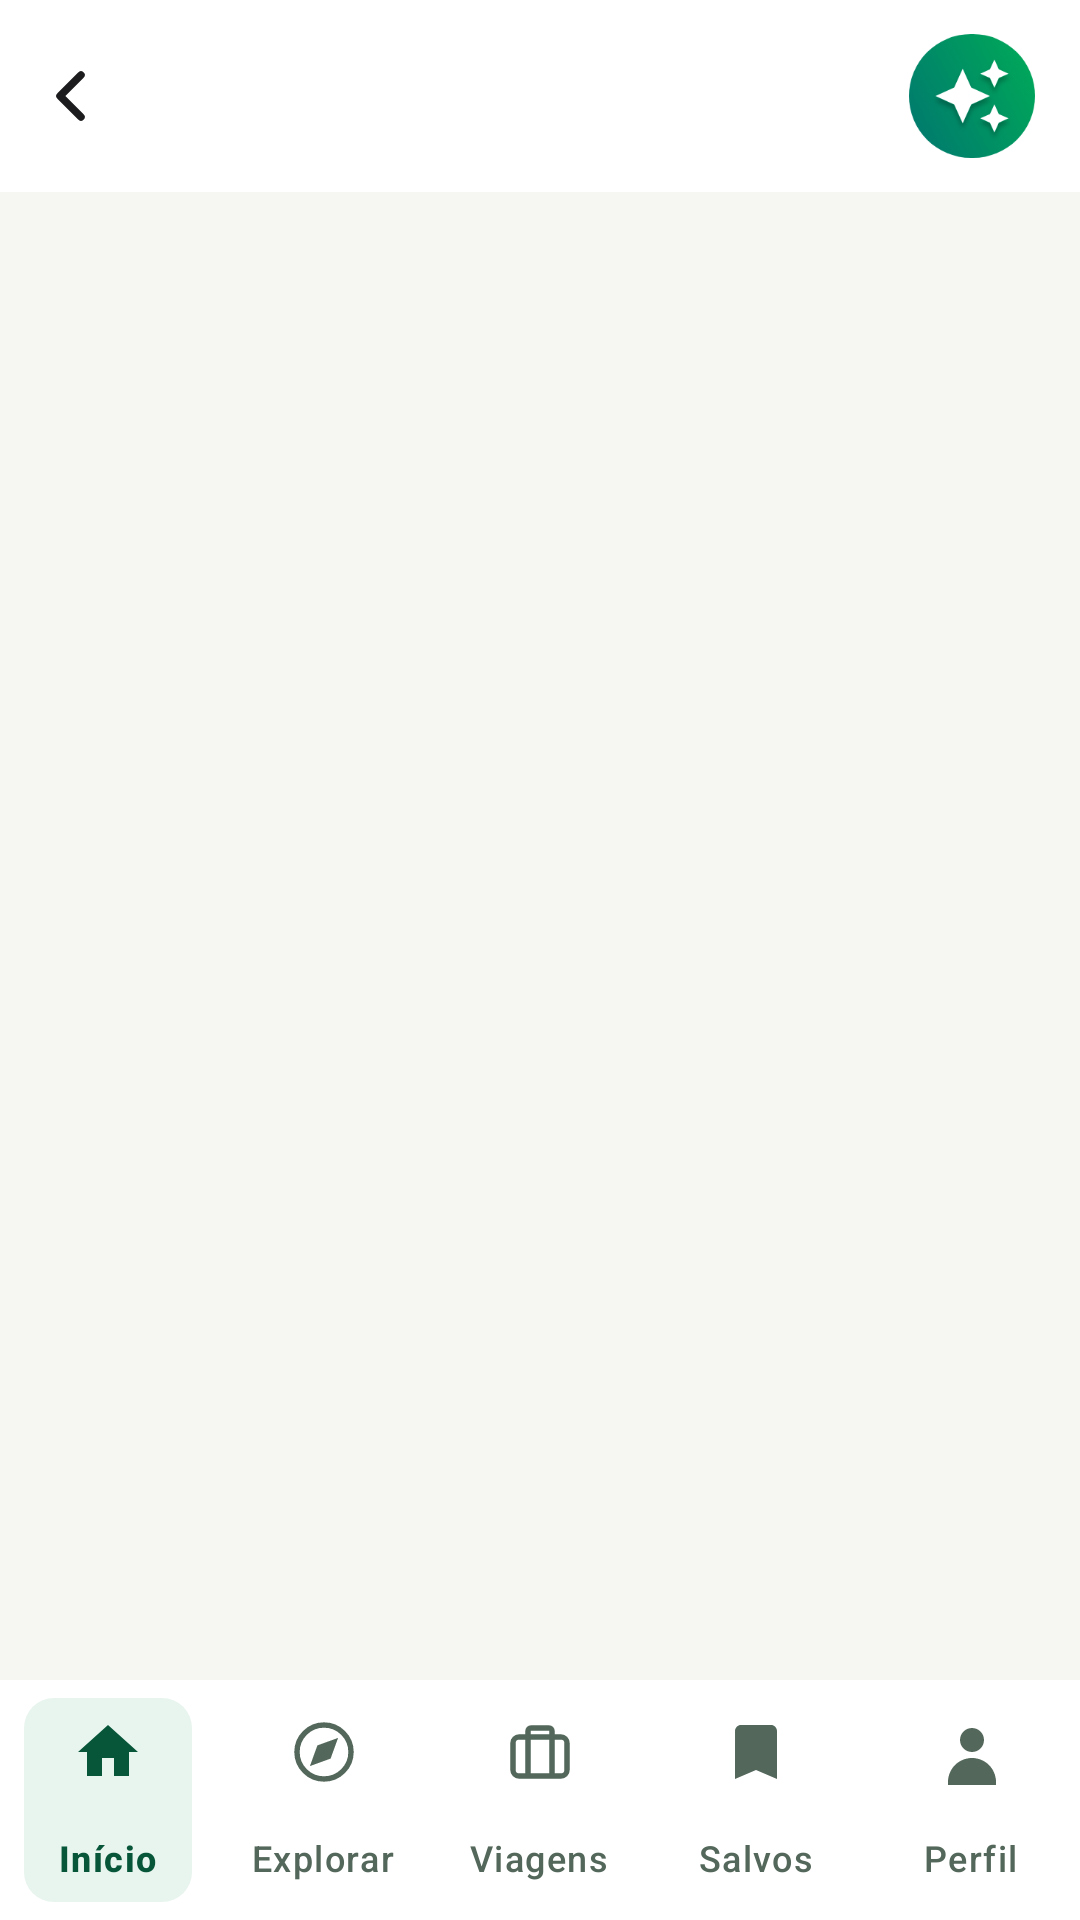

This screen was rendered from an Android layout file. Write that file and the resources it references.
<!-- AndroidManifest.xml: application theme Theme.Viaja -->
<!-- res/layout/page_frame.xml -->
<?xml version="1.0" encoding="utf-8"?>
<LinearLayout xmlns:android="http://schemas.android.com/apk/res/android"
    android:layout_width="match_parent"
    android:layout_height="match_parent"
    android:background="@color/viaja_surface"
    android:orientation="vertical">

    <include
        android:id="@+id/pageHeader"
        layout="@layout/page_header" />

    <FrameLayout
        android:id="@+id/pageBody"
        android:layout_width="match_parent"
        android:layout_height="0dp"
        android:layout_weight="1"
        android:background="@color/viaja_cream" />

    <FrameLayout
        android:id="@+id/pageFooter"
        android:layout_width="match_parent"
        android:layout_height="wrap_content"
        android:background="@color/viaja_surface">

        <include layout="@layout/bottom_nav_bar" />
    </FrameLayout>
</LinearLayout>
<!-- res/layout/page_header.xml (included above) -->
<?xml version="1.0" encoding="utf-8"?>
<androidx.constraintlayout.widget.ConstraintLayout
    xmlns:android="http://schemas.android.com/apk/res/android"
    xmlns:app="http://schemas.android.com/apk/res-auto"
    android:layout_width="match_parent"
    android:layout_height="wrap_content"
    android:background="@color/viaja_surface"
    android:minHeight="64dp">

    <ImageButton
        android:id="@+id/pageBack"
        android:layout_width="48dp"
        android:layout_height="48dp"
        android:background="?attr/selectableItemBackgroundBorderless"
        android:contentDescription="Voltar"
        android:src="@drawable/ic_arrow_back"
        app:layout_constraintBottom_toBottomOf="parent"
        app:layout_constraintStart_toStartOf="parent"
        app:layout_constraintTop_toTopOf="parent" />

    <TextView
        android:id="@+id/pageTitle"
        android:layout_width="0dp"
        android:layout_height="wrap_content"
        android:layout_marginStart="4dp"
        android:layout_marginEnd="8dp"
        android:layout_marginVertical="8dp"
        android:accessibilityHeading="true"
        android:ellipsize="end"
        android:gravity="center_vertical"
        android:maxLines="2"
        android:textColor="@color/viaja_text"
        android:textSize="16sp"
        app:fontFamily="@font/plus_jakarta_sans_bold"
        app:layout_constraintBottom_toBottomOf="parent"
        app:layout_constraintEnd_toStartOf="@id/pageAi"
        app:layout_constraintStart_toEndOf="@id/pageBack"
        app:layout_constraintTop_toTopOf="parent"
        app:layout_goneMarginStart="16dp" />

    <ImageButton
        android:id="@+id/pageAi"
        android:layout_width="48dp"
        android:layout_height="48dp"
        android:layout_marginEnd="12dp"
        android:layout_marginVertical="8dp"
        android:background="?attr/selectableItemBackgroundBorderless"
        android:contentDescription="Conversar com a Vi"
        android:padding="3dp"
        android:scaleType="fitCenter"
        android:src="@drawable/ai_icon"
        app:layout_constraintBottom_toBottomOf="parent"
        app:layout_constraintEnd_toEndOf="parent"
        app:layout_constraintTop_toTopOf="parent" />
</androidx.constraintlayout.widget.ConstraintLayout>
<!-- res/layout/bottom_nav_bar.xml (included above) -->
<?xml version="1.0" encoding="utf-8"?>
<com.google.android.material.bottomnavigation.BottomNavigationView
    xmlns:android="http://schemas.android.com/apk/res/android"
    xmlns:app="http://schemas.android.com/apk/res-auto"
    android:id="@+id/bottom_nav"
    android:layout_width="match_parent"
    android:layout_height="wrap_content"
    android:background="@color/viaja_surface"
    app:elevation="0dp"
    app:itemBackground="@drawable/bg_nav_item"
    app:itemIconSize="24dp"
    app:itemIconTint="@color/nav_item_color"
    app:itemTextColor="@color/nav_item_color"
    app:labelVisibilityMode="labeled"
    app:menu="@menu/bottom_nav_menu" />
<!-- resources referenced by this layout -->
<resources>
  <color name="viaja_cream">#F6F7F3</color>
  <color name="viaja_surface">#FFFFFF</color>
  <color name="viaja_text">#183C34</color>
  <!-- drawable ai_icon: png bitmap (drawable-nodpi, 23805 bytes) -->
  <!-- drawable bg_nav_item (drawable) -->
  <?xml version="1.0" encoding="utf-8"?>
  <selector xmlns:android="http://schemas.android.com/apk/res/android">
      <item android:drawable="@drawable/bg_nav_selected" android:state_checked="true" />
  </selector>
  <!-- drawable ic_arrow_back (drawable) -->
  <?xml version="1.0" encoding="utf-8"?>
  <vector xmlns:android="http://schemas.android.com/apk/res/android"
      android:width="24dp"
      android:height="24dp"
      android:viewportWidth="24"
      android:viewportHeight="24">
      <path
          android:fillColor="#00000000"
          android:strokeColor="#1C1C1E"
          android:strokeWidth="2.5"
          android:strokeLineCap="round"
          android:strokeLineJoin="round"
          android:pathData="M15,5l-7,7 7,7" />
  </vector>
  <style name="Theme.Viaja" parent="Base.Theme.Viaja" />
  <!-- drawable bg_nav_selected (drawable) -->
  <?xml version="1.0" encoding="utf-8"?>
  <layer-list xmlns:android="http://schemas.android.com/apk/res/android">
      <item
          android:left="8dp"
          android:right="8dp"
          android:top="6dp"
          android:bottom="6dp">
          <shape android:shape="rectangle">
              <solid android:color="@color/viaja_green_light" />
              <corners android:radius="10dp" />
          </shape>
      </item>
  </layer-list>
  <style name="Base.Theme.Viaja" parent="Theme.Material3.DayNight.NoActionBar">
          
          
      </style>
  <color name="viaja_green_light">#E8F5EE</color>
</resources>
